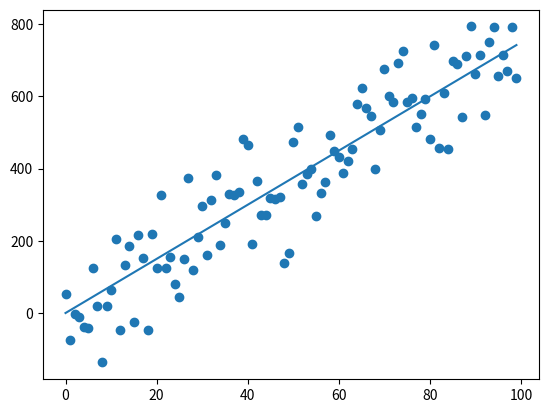

Generate this figure with matplotlib:
import numpy as np
import matplotlib.pyplot as plt

n = 100
m = 7.5
a = 100

it = 10000
lr = 0.01

X = np.arange(n)
Y = np.array([m*i + np.random.randn() *a for i in range(n)])


def predict(w):
    return X * w

def loss(w):
    return np.average(pow(predict(w) - Y, 2))

def train(it, lr):
    w = 0
    for i in range(it):
        current_loss = loss(w)
        if loss(w + lr) < current_loss:
            w += lr
        elif loss(w - lr) < current_loss:
            w -= lr
        else:
            return w

    raise Exception("N'a pas su converger") 

w = train(it, lr)
print(w)
plt.scatter(X,Y)
plt.plot(X,predict(w))
plt.show()